5-way image classification set "dataset" from GitHub (schwein69/VA_Project); label vocabulary: fist, index finger pointing, open palm, pinch, two fingers.

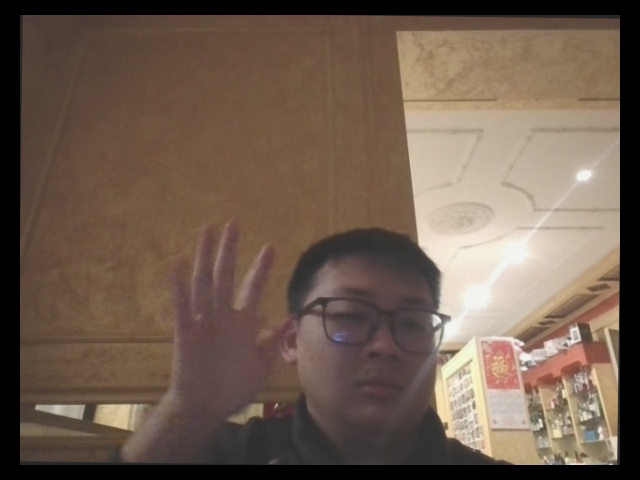
Label: open palm

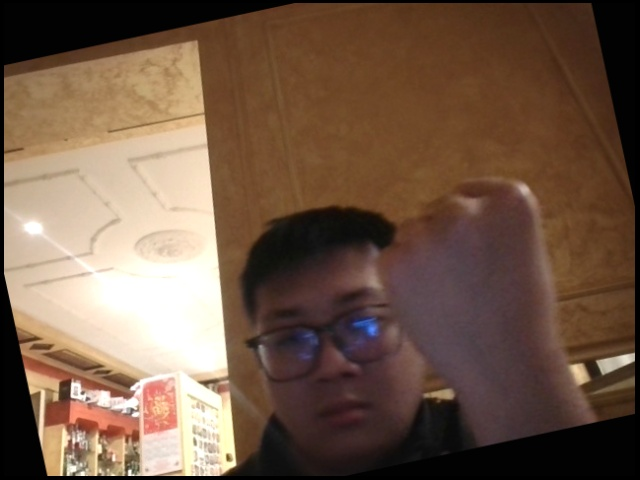
Label: fist

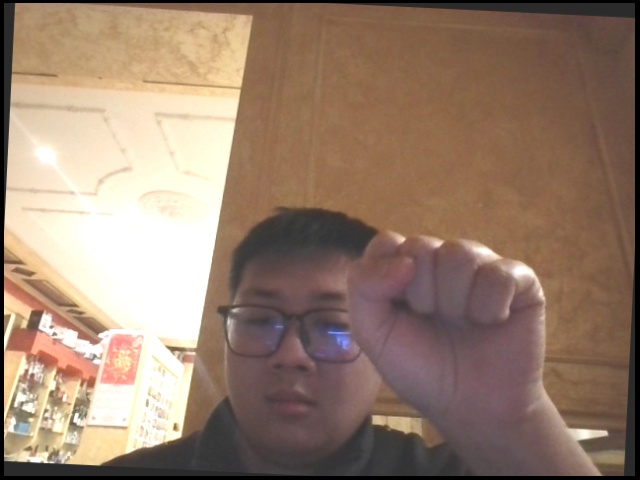
Label: fist

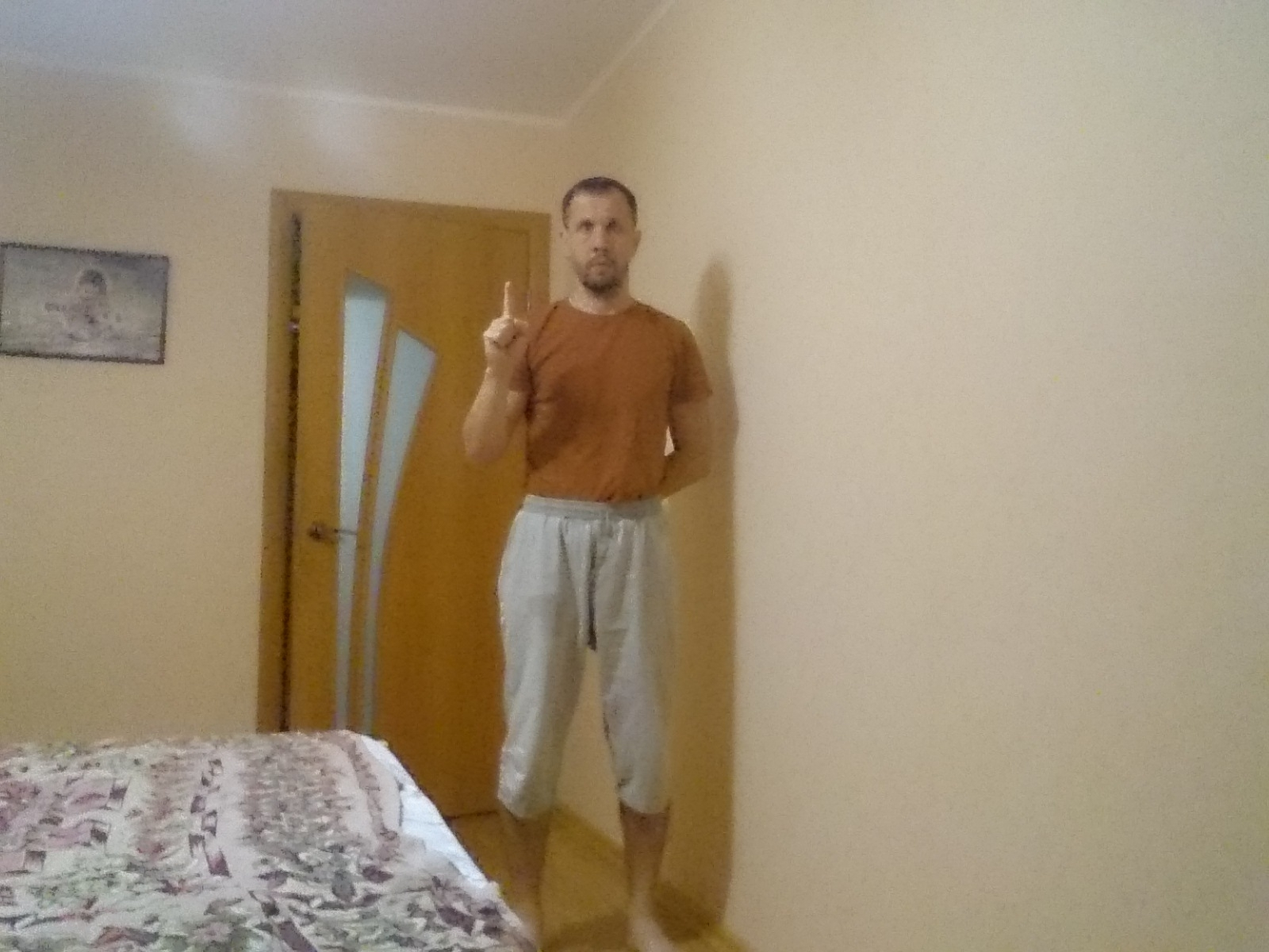
Label: index finger pointing

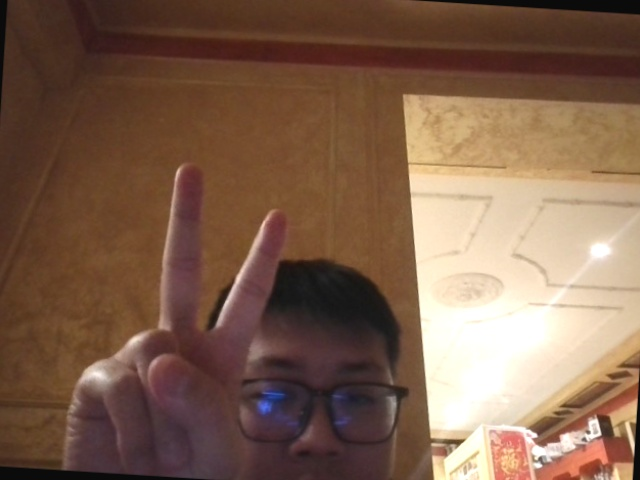
Label: two fingers

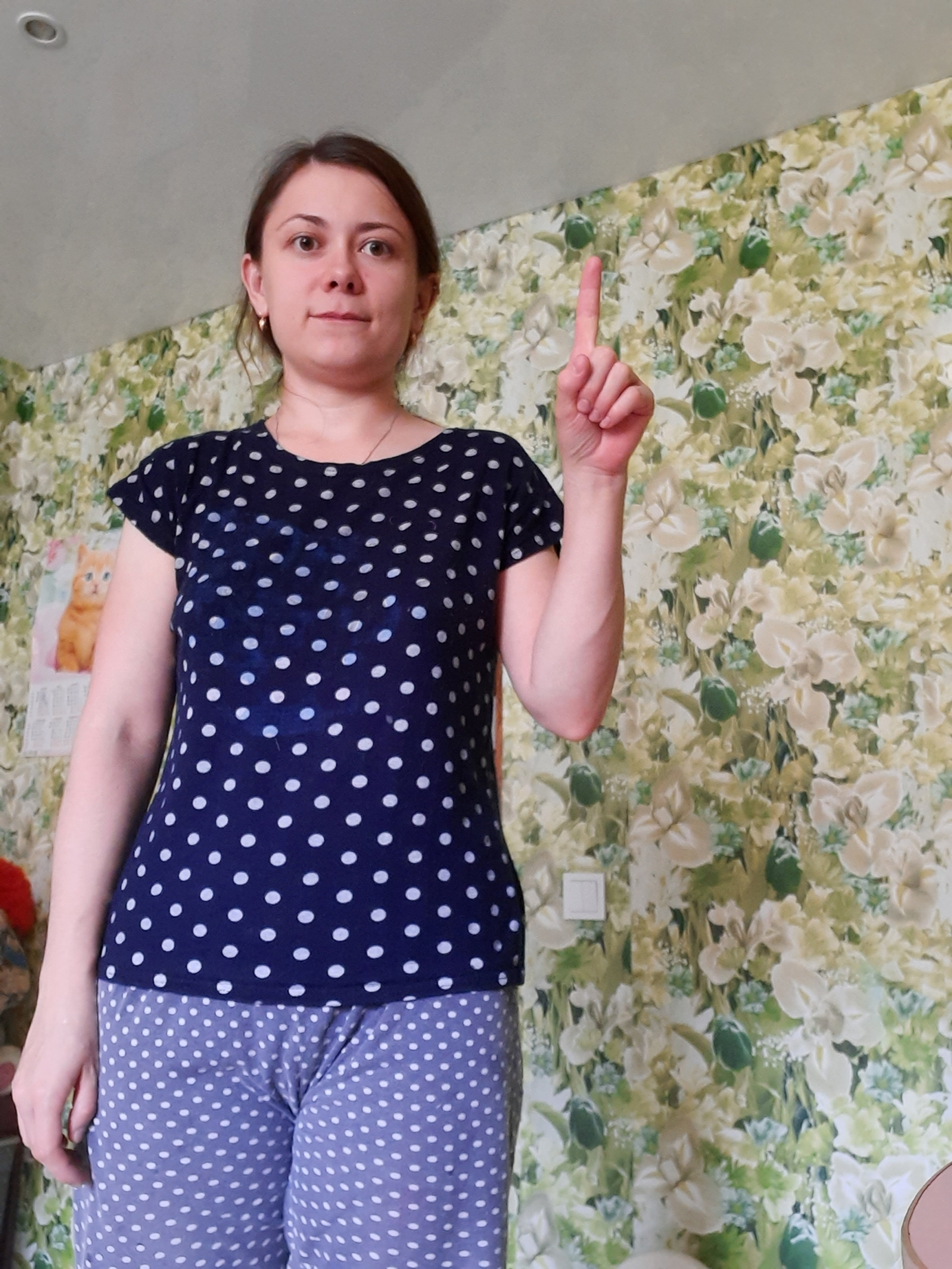
Label: index finger pointing
